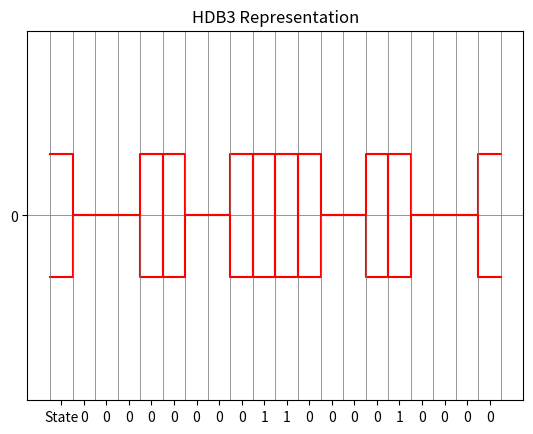

Source code (Python):
import matplotlib.pyplot as plt
import numpy as np
from typing import List
from datetime import datetime


def bits_to_int_list(bits: str) -> List[int]:
    """
    Ex:
        1010100 -> [1, 0, 1, 0, 1, 0, 0]
    """
    bits = list(map(int, bits))
    return bits


def make_graph(signal: List[int], bits: List[int], title: str) -> None:
    """Uses matplotlib.pyplot step method to make signal representation"""

    # horizontal lines
    features = {'color': 'gray', 'linewidth': 0.4}
    plt.axhline(y=0, **features)

    bits = ["State"] + bits
    print(len(bits), len(signal))
    # vertical lines
    ratio = len(signal)//len(bits)
    vertical_lines_coordinates = np.arange(0, len(signal), ratio)
    for x_pos in vertical_lines_coordinates:
        plt.axvline(x=x_pos, **features)

    # axis
    plt.xticks(vertical_lines_coordinates[:-1]+0.5*ratio, bits)
    plt.yticks([0], [0])

    x_coordinates = list(range(len(signal)))
    plt.step(x_coordinates, signal, where='pre', color='red')

    # scale
    limit = 3
    plt.ylim(bottom=-limit, top=limit)

    plt.title(title)

    plt.savefig(f"{datetime.now().isoformat()}.png")
    plt.show()


def manchester(bits: str, convention: str = "thomas") -> None:
    """Plots the graphical representation of the signal with the manchester
    encoding, can use both Thomas or IEEE convention"""
    bits = bits_to_int_list(bits)

    up_transition = [-1, 1]
    down_transition = [1, -1]

    if convention == 'thomas':
        one, zero = down_transition, up_transition
    elif convention == "ieee":
        one, zero = up_transition, down_transition
    else:
        raise ValueError(f"Convention {convention} does not exist")

    signal = []
    for bit in bits:
        if bit:
            signal += one
        else:
            signal += zero

    signal = [0]*3 + signal
    make_graph(signal, bits, f"{convention.upper()} Manchester Representation")


def d_manchester(bits: str, initial_state=-1) -> None:
    """Plots the graphical representation of the signal with the differential
    manchester encoding"""
    bits = bits_to_int_list(bits)

    signal = []
    state = initial_state

    for bit in bits:
        if bit:
            signal.append(state)
            state *= -1
            signal.append(state)
        else:
            signal.append(state * -1)
            signal.append(state)

    signal = [initial_state]*3 + signal

    title = "Differential Manchester Representation"
    make_graph(signal, bits, title)


def b8zs(bits: str, initial_state: int = -1) -> None:
    """Plots the graphical representation of the signal with the binary eight
    zero suppress encodings, can change the initial state to 0 or 1"""
    bits = bits_to_int_list(bits)

    signal = []
    state = initial_state

    count_zero = 0
    for bit in bits:
        if bit == 1:
            state *= -1
            signal.append(state)
            count_zero = 0
        elif bit == 0:
            signal.append(0)
            count_zero += 1
            if count_zero == 8:
                signal[-5:] = [state, state*-1, 0, state*-1, state]
                count_zero = 0

    signal = [initial_state]*2 + signal
    title = "B8ZS representation"
    make_graph(signal, bits, title)


def is_even(number: int):
    """Return True if the number is even and false otherwise"""
    return number % 2 == 0


def four_zeros_substitution(count_pulses: int, state: int) -> List[int]:
    """returns the modified values based on the table rule of hdb3"""

    count_pulses_even = (count_pulses % 2 == 0)
    state_positive = (state == 1)
    if count_pulses_even and state_positive:
        modified = [-1, 0, 0, -1]
    elif count_pulses_even and not state_positive:
        modified = [1, 0, 0, 1]
    elif not count_pulses_even and state_positive:
        modified = [0, 0, 0, 1]
    else:
        modified = [0, 0, 0, -1]
    return modified


def hdb3(bits: str, initial_state: int) -> None:
    """Plots the graphical representation of the signal with the HDB3 encoding,
     can change the initial state to 0 or 1"""
    bits = bits_to_int_list(bits)

    signal = []
    state = initial_state

    count_zero = 0
    count_pulses = 1  # because of state

    for bit in bits:

        if bit == 1:
            state *= -1
            signal.append(state)
            count_pulses += 1
            count_zero = 0

        elif bit == 0:
            count_zero += 1
            signal.append(0)

            if count_zero == 4:
                signal[-4:] = four_zeros_substitution(count_pulses, state)
                state = signal[-1]
                count_pulses = 0
                count_zero = 0

    signal = [initial_state]*2 + signal
    title = "HDB3 Representation"
    make_graph(signal, bits, title)

number = "0000000011000010000"

#manchester(number)
#manchester(number, convention="ieee")
#d_manchester(number, initial_state=1)
#d_manchester(number, initial_state=-1)
#b8zs(number, initial_state=1)
#b8zs(number, initial_state=-1)
hdb3(number, initial_state=-1)
hdb3(number, initial_state=1)
